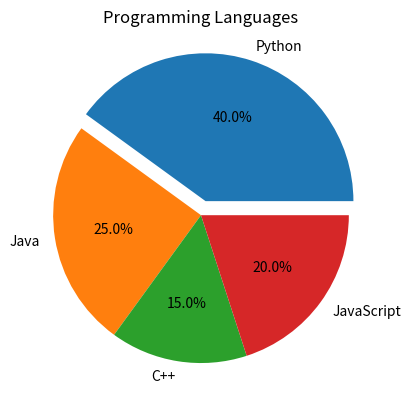

Generate this figure with matplotlib:
import matplotlib.pyplot as plt

labels = ["Python", "Java", "C++", "JavaScript"]
values = [40, 25, 15, 20]

explode = [0.1, 0, 0, 0]

plt.pie(values, labels=labels, explode=explode, autopct="%1.1f%%")
plt.title("Programming Languages")
plt.show()
